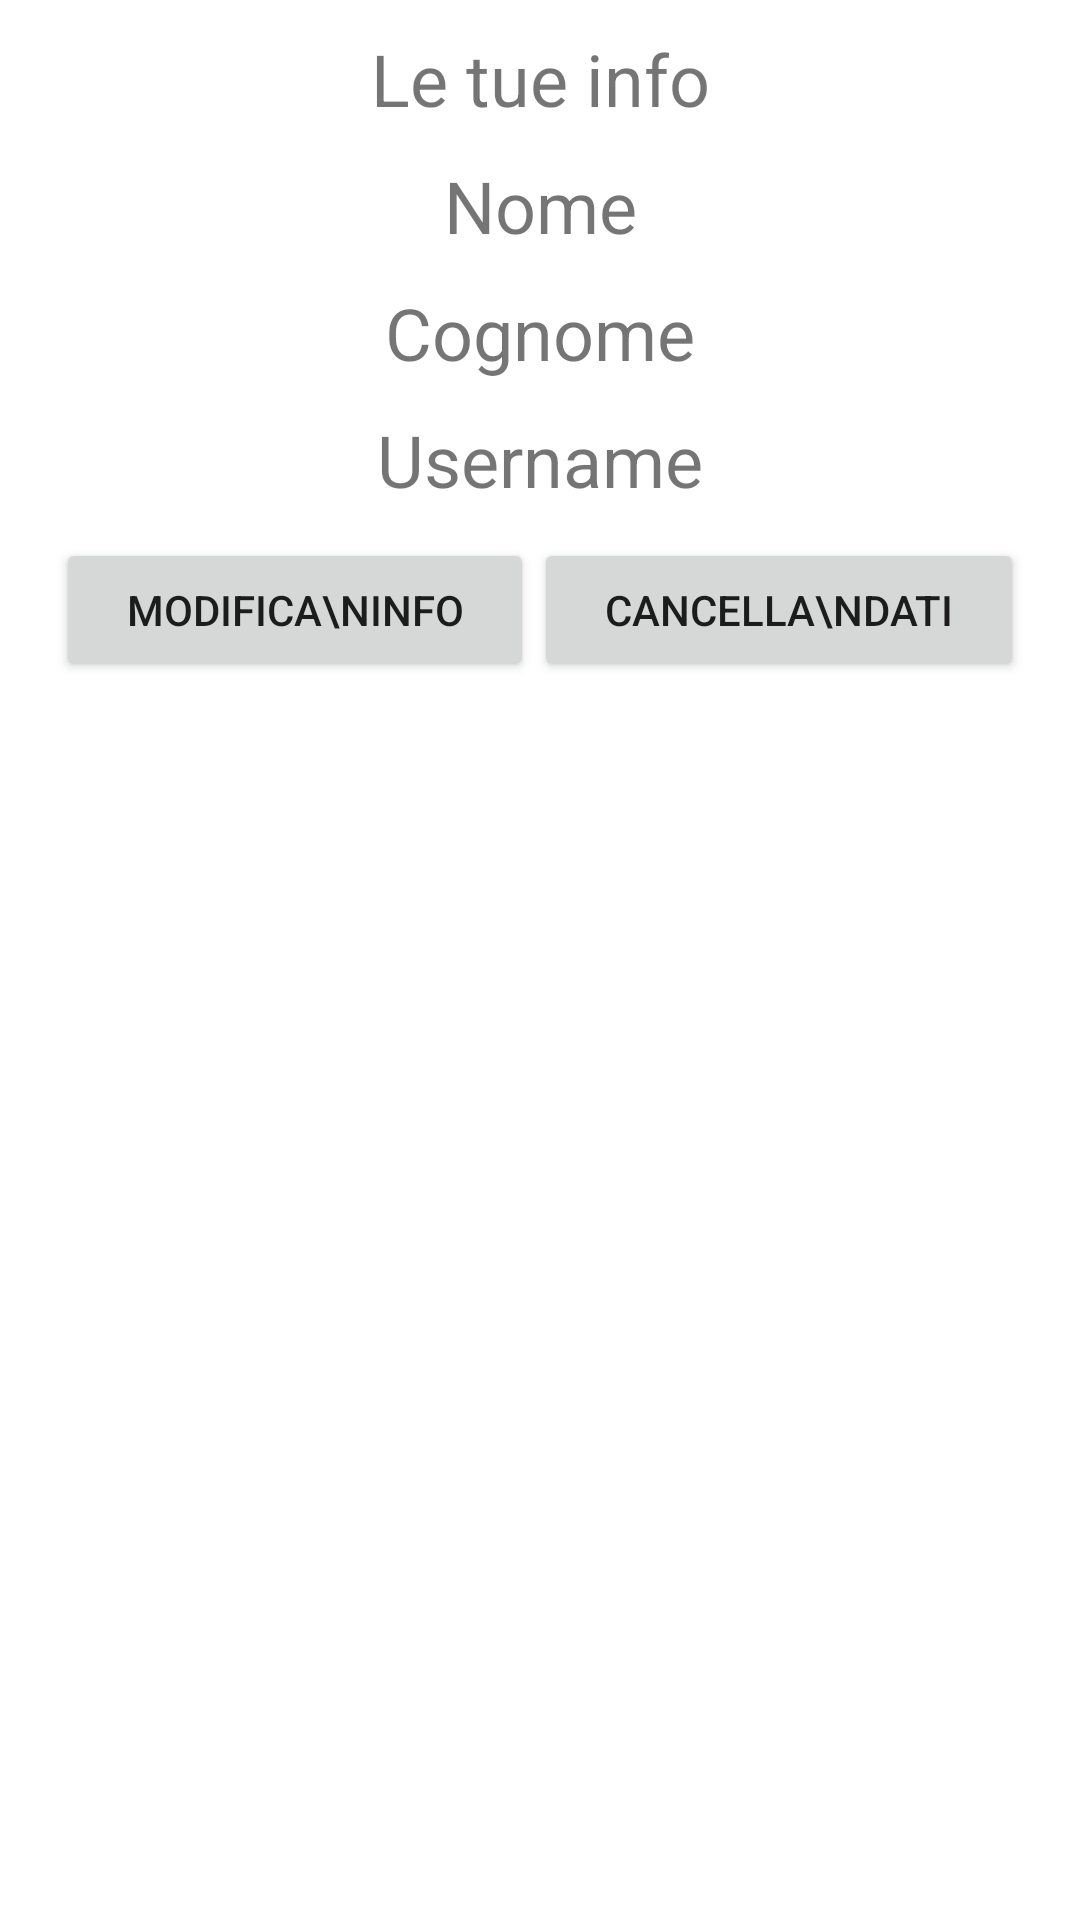

The Android layout XML behind this screen, and the referenced resources:
<!-- AndroidManifest.xml: application theme Theme.ProvaFireBase01 -->
<!-- res/layout/activity_user_info01.xml -->
<?xml version="1.0" encoding="utf-8"?>
<androidx.constraintlayout.widget.ConstraintLayout xmlns:android="http://schemas.android.com/apk/res/android"
    xmlns:app="http://schemas.android.com/apk/res-auto"
    xmlns:tools="http://schemas.android.com/tools"
    android:layout_width="match_parent"
    android:layout_height="match_parent"
    tools:context=".UserInfoActivity01">

    <LinearLayout
        android:layout_width="match_parent"
        android:layout_height="match_parent"
        android:orientation="vertical"

        tools:layout_editor_absoluteX="189dp"
        tools:layout_editor_absoluteY="140dp">

        <TextView
            android:id="@+id/textView4"
            android:layout_width="match_parent"
            android:layout_height="wrap_content"
            android:gravity="center"
            android:text="Le tue info"
            android:textSize="24sp"
            android:paddingTop="10dp"/>

        <TextView
            android:id="@+id/userShowFirstNameText"
            android:layout_width="match_parent"
            android:layout_height="wrap_content"
            android:gravity="center"
            android:text="Nome"
            android:textSize="24sp"
            android:paddingTop="10dp"/>

        <TextView
            android:id="@+id/userShowLastNameText"
            android:layout_width="match_parent"
            android:layout_height="wrap_content"
            android:gravity="center"
            android:text="Cognome"
            android:textSize="24sp"
            android:paddingTop="10dp"/>

        <TextView
            android:id="@+id/userShowUsernameText"
            android:layout_width="match_parent"
            android:layout_height="wrap_content"
            android:gravity="center"
            android:text="Username"
            android:textSize="24sp"
            android:paddingTop="10dp"/>

        <LinearLayout
            android:layout_width="match_parent"
            android:layout_height="wrap_content"
            android:orientation="horizontal"
            android:paddingTop="10dp"
            android:weightSum="3"
            android:gravity="center"
            >

            <Button
                android:id="@+id/upDateInfoButt"
                android:layout_width="wrap_content"
                android:layout_height="wrap_content"
                android:layout_weight="1"
                android:padding="5dp"
                android:text="Modifica\nInfo" />

            <Button
                android:id="@+id/changeMail2Butt"
                android:layout_width="wrap_content"
                android:layout_height="wrap_content"
                android:layout_weight="1"
                android:text="Cancella\nDati"
                android:padding="5dp"
                />
        </LinearLayout>
    </LinearLayout>
</androidx.constraintlayout.widget.ConstraintLayout>
<!-- resources referenced by this layout -->
<resources>
  <style name="Theme.ProvaFireBase01" parent="Theme.MaterialComponents.DayNight.DarkActionBar">
          
          <item name="colorPrimary">@color/purple_500</item>
          <item name="colorPrimaryVariant">@color/purple_700</item>
          <item name="colorOnPrimary">@color/white</item>
          
          <item name="colorSecondary">@color/teal_200</item>
          <item name="colorSecondaryVariant">@color/teal_700</item>
          <item name="colorOnSecondary">@color/black</item>
          
          <item name="android:statusBarColor" tools:targetApi="l">?attr/colorPrimaryVariant</item>
          
      </style>
  <!-- not gathered from this repository: default colours our renderer supplied (Android Studio template values) -->
  <color name="purple_500">#FF6200EE</color>
  <color name="purple_700">#FF3700B3</color>
  <color name="teal_200">#FF03DAC5</color>
  <color name="teal_700">#FF018786</color>
  <color name="black">#FF000000</color>
  <color name="white">#FFFFFFFF</color>
</resources>
